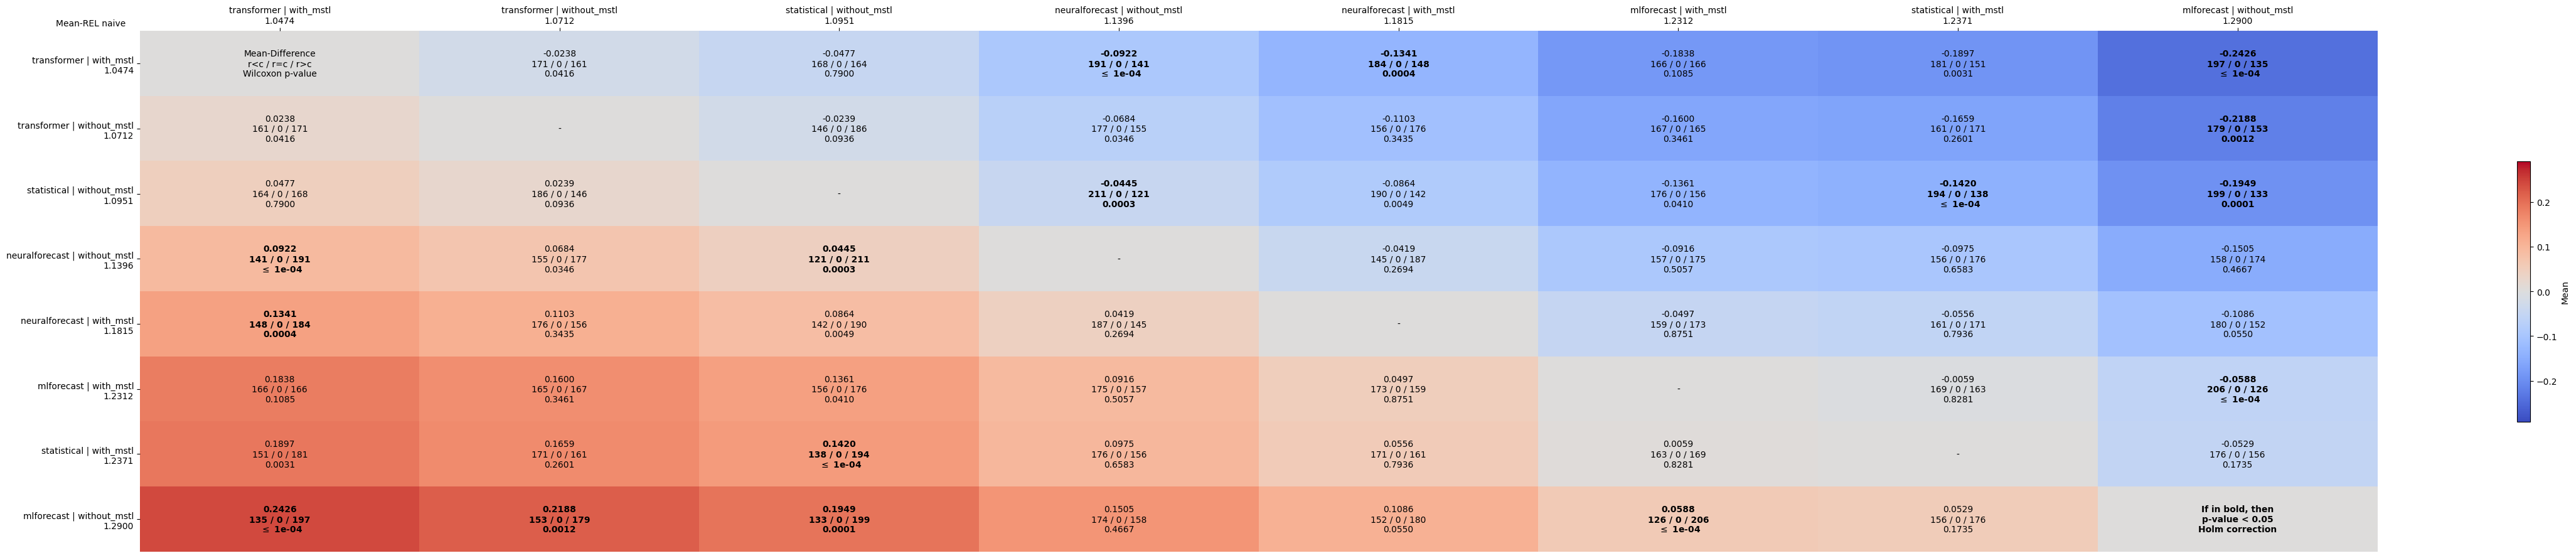

Source data for this figure (header and first rows):
comparates, transformer | with_mstl, transformer | without_mstl, statistical | without_mstl, neuralforecast | without_mstl, neuralforecast | with_mstl, mlforecast | with_mstl, statistical | with_mstl, mlforecast | without_mstl
transformer | with_mstl, Mean-Difference?r<c / r=c / r>c?Wilcoxon…, -0.0238?171 / 0 / 161?0.0416, -0.0477?168 / 0 / 164?0.7900, -0.0922?191 / 0 / 141? $\leq$ 1e-04, -0.1341?184 / 0 / 148?0.0004, -0.1838?166 / 0 / 166?0.1085, -0.1897?181 / 0 / 151?0.0031, -0.2426?197 / 0 / 135? $\leq$ 1e-04
transformer | without_mstl, 0.0238?161 / 0 / 171?0.0416, -, -0.0239?146 / 0 / 186?0.0936, -0.0684?177 / 0 / 155?0.0346, -0.1103?156 / 0 / 176?0.3435, -0.1600?167 / 0 / 165?0.3461, -0.1659?161 / 0 / 171?0.2601, -0.2188?179 / 0 / 153?0.0012
statistical | without_mstl, 0.0477?164 / 0 / 168?0.7900, 0.0239?186 / 0 / 146?0.0936, -, -0.0445?211 / 0 / 121?0.0003, -0.0864?190 / 0 / 142?0.0049, -0.1361?176 / 0 / 156?0.0410, -0.1420?194 / 0 / 138? $\leq$ 1e-04, -0.1949?199 / 0 / 133?0.0001
neuralforecast | without_mstl, 0.0922?141 / 0 / 191? $\leq$ 1e-04, 0.0684?155 / 0 / 177?0.0346, 0.0445?121 / 0 / 211?0.0003, -, -0.0419?145 / 0 / 187?0.2694, -0.0916?157 / 0 / 175?0.5057, -0.0975?156 / 0 / 176?0.6583, -0.1505?158 / 0 / 174?0.4667
neuralforecast | with_mstl, 0.1341?148 / 0 / 184?0.0004, 0.1103?176 / 0 / 156?0.3435, 0.0864?142 / 0 / 190?0.0049, 0.0419?187 / 0 / 145?0.2694, -, -0.0497?159 / 0 / 173?0.8751, -0.0556?161 / 0 / 171?0.7936, -0.1086?180 / 0 / 152?0.0550
mlforecast | with_mstl, 0.1838?166 / 0 / 166?0.1085, 0.1600?165 / 0 / 167?0.3461, 0.1361?156 / 0 / 176?0.0410, 0.0916?175 / 0 / 157?0.5057, 0.0497?173 / 0 / 159?0.8751, -, -0.0059?169 / 0 / 163?0.8281, -0.0588?206 / 0 / 126? $\leq$ 1e-04
statistical | with_mstl, 0.1897?151 / 0 / 181?0.0031, 0.1659?171 / 0 / 161?0.2601, 0.1420?138 / 0 / 194? $\leq$ 1e-04, 0.0975?176 / 0 / 156?0.6583, 0.0556?171 / 0 / 161?0.7936, 0.0059?163 / 0 / 169?0.8281, -, -0.0529?176 / 0 / 156?0.1735
mlforecast | without_mstl, 0.2426?135 / 0 / 197? $\leq$ 1e-04, 0.2188?153 / 0 / 179?0.0012, 0.1949?133 / 0 / 199?0.0001, 0.1505?174 / 0 / 158?0.4667, 0.1086?152 / 0 / 180?0.0550, 0.0588?126 / 0 / 206? $\leq$ 1e-04, 0.0529?156 / 0 / 176?0.1735, If in bold, then?p-value < 0.05?Holm cor…
